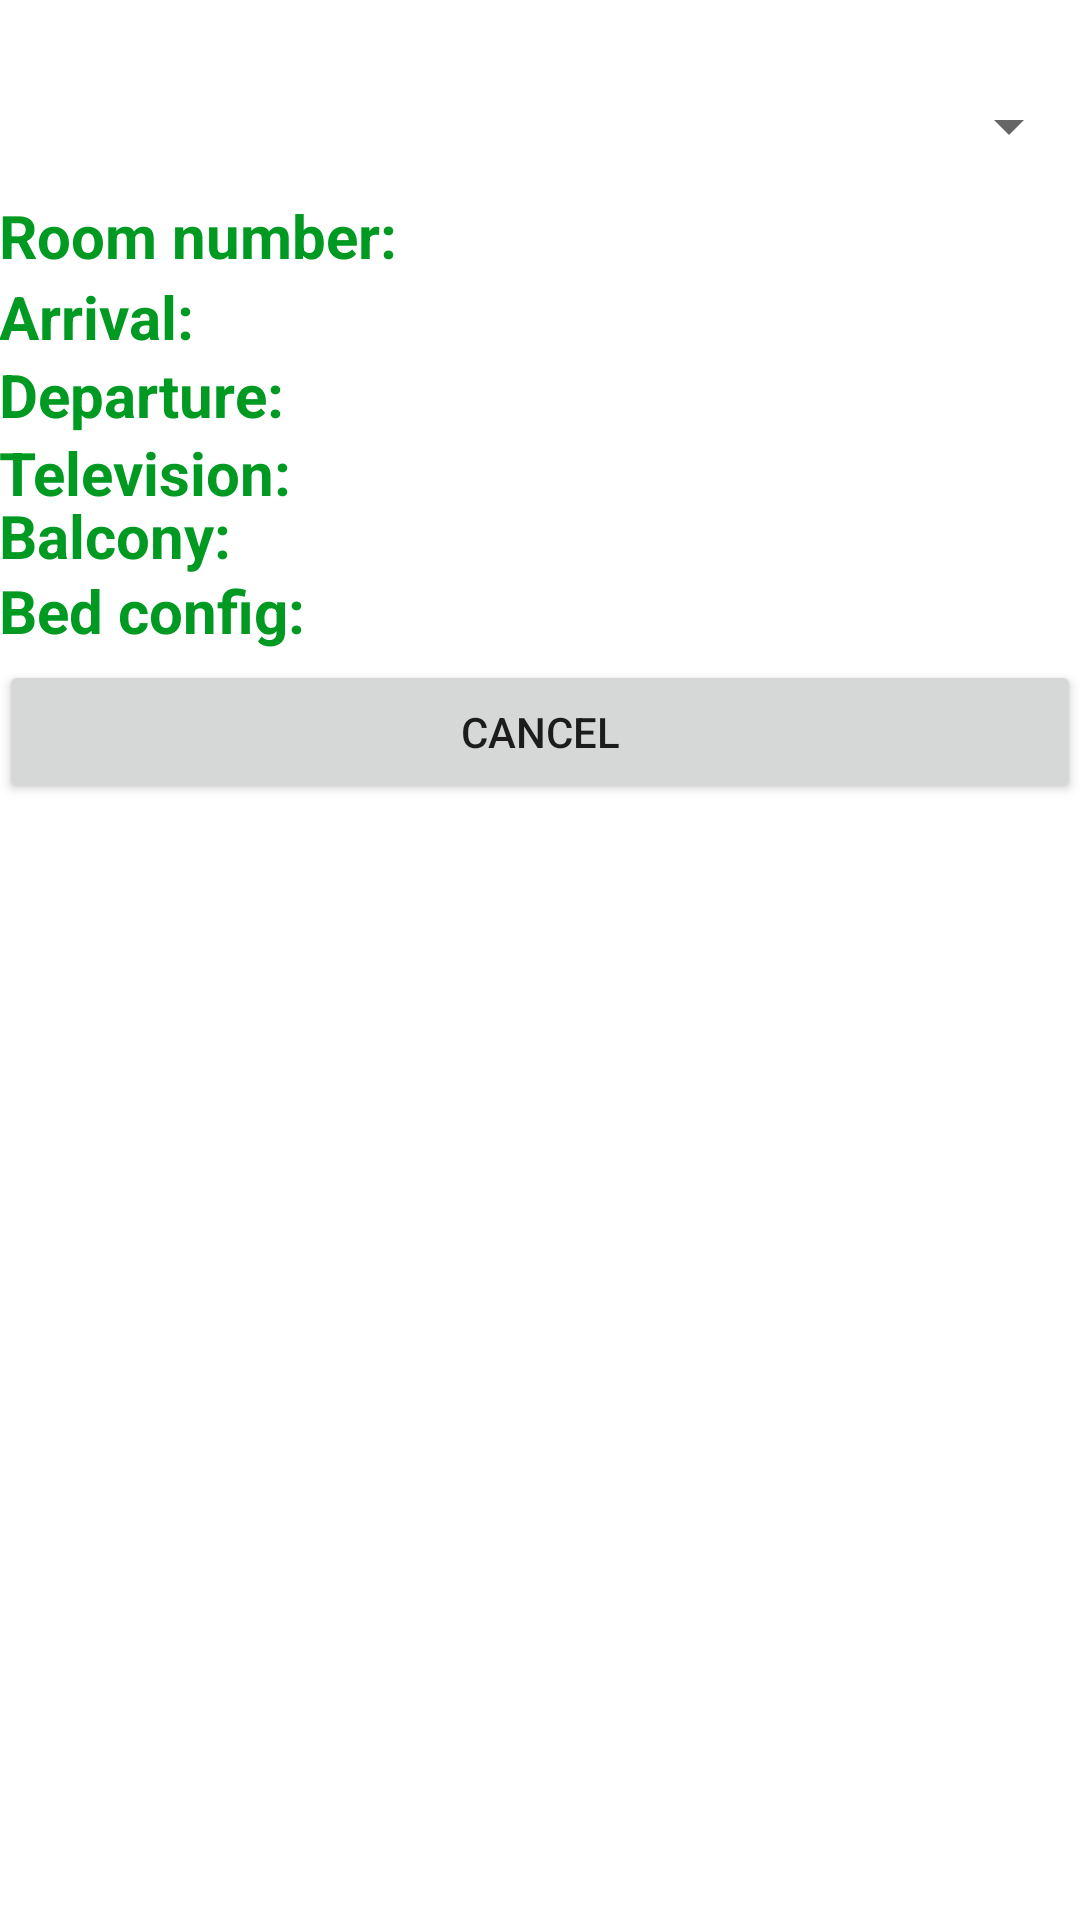

This screen was rendered from an Android layout file. Write that file and the resources it references.
<!-- AndroidManifest.xml: application theme Theme.GreenHillHotel -->
<!-- res/layout/fragment_reservation.xml -->
<?xml version="1.0" encoding="utf-8"?>
<RelativeLayout xmlns:android="http://schemas.android.com/apk/res/android"
    xmlns:tools="http://schemas.android.com/tools"
    android:layout_width="match_parent"
    android:layout_height="match_parent"
    android:paddingBottom="@dimen/activity_vertical_margin"
    android:paddingLeft="@dimen/activity_horizontal_margin"
    android:paddingRight="@dimen/activity_horizontal_margin"
    android:paddingTop="@dimen/activity_vertical_margin"
    tools:context=".MainActivity">


    <TextView
        android:id="@+id/noReservation"
        android:layout_width="match_parent"
        android:layout_height="wrap_content"
        android:layout_marginTop="30dp"
        android:text="You have no reservations."
        android:textColor="#092"
        android:textColorHint="#090"
        android:textSize="25sp"
        android:textStyle="bold"
        android:visibility="gone"/>
    <Spinner
        android:id="@+id/spinner1"
        android:layout_width="match_parent"
        android:layout_height="wrap_content"
        android:layout_marginTop="30dp"
        android:spinnerMode="dropdown"/>
    <TextView
        android:id="@+id/roomNumber"
        android:layout_width="200dp"
        android:layout_height="30dp"
        android:layout_marginTop="65dp"
        android:textColor="#092"
        android:textColorHint="#090"
        android:textSize="20sp"
        android:textStyle="bold"
        android:text="Room number:"/>
    <TextView
        android:id="@+id/arrivalRes"
        android:layout_width="260dp"
        android:layout_height="30dp"
        android:layout_marginTop="92dp"
        android:textColor="#092"
        android:textColorHint="#090"
        android:textSize="20sp"
        android:textStyle="bold"
        android:text="Arrival: "/>
    <TextView
        android:id="@+id/departureRes"
        android:layout_width="260dp"
        android:layout_height="30dp"
        android:layout_marginTop="118dp"
        android:textColor="#092"
        android:textColorHint="#090"
        android:textSize="20sp"
        android:textStyle="bold"
        android:text="Departure: "/>

    <TextView
        android:id="@+id/doesTv"
        android:layout_width="200dp"
        android:layout_height="30dp"
        android:layout_marginTop="144dp"
        android:textColor="#092"
        android:textColorHint="#090"
        android:textSize="20sp"
        android:textStyle="bold"
        android:text="Television: "/>
    <TextView
        android:id="@+id/doesBalcony"
        android:layout_width="200dp"
        android:layout_height="30dp"
        android:layout_marginTop="165dp"
        android:textColor="#092"
        android:textColorHint="#090"
        android:textSize="20sp"
        android:textStyle="bold"
        android:text="Balcony: "/>
    <TextView
        android:id="@+id/configuration"
        android:layout_width="200dp"
        android:layout_height="30dp"
        android:layout_marginTop="190dp"
        android:textColor="#092"
        android:textColorHint="#090"
        android:textSize="20sp"
        android:textStyle="bold"
        android:text="Bed config: "/>

    <Button
        android:id="@+id/buttonCancel"
        android:layout_width="match_parent"
        android:layout_height="wrap_content"
        android:layout_marginTop="220dp"
        android:text="Cancel"/>


</RelativeLayout>
<!-- resources referenced by this layout -->
<resources>
  <style name="Theme.GreenHillHotel" parent="Theme.MaterialComponents.DayNight.DarkActionBar">
          
          <item name="colorPrimary">@color/purple_500</item>
          <item name="colorPrimaryVariant">@color/purple_700</item>
          <item name="colorOnPrimary">@color/white</item>
          
          <item name="colorSecondary">@color/teal_200</item>
          <item name="colorSecondaryVariant">@color/teal_700</item>
          <item name="colorOnSecondary">@color/black</item>
          
          <item name="android:statusBarColor">?attr/colorPrimaryVariant</item>
          
      </style>
  <!-- not gathered from this repository: default colours our renderer supplied (Android Studio template values) -->
  <color name="purple_500">#FF6200EE</color>
  <color name="purple_700">#FF3700B3</color>
  <color name="teal_200">#FF03DAC5</color>
  <color name="teal_700">#FF018786</color>
  <color name="black">#FF000000</color>
  <color name="white">#FFFFFFFF</color>
</resources>
